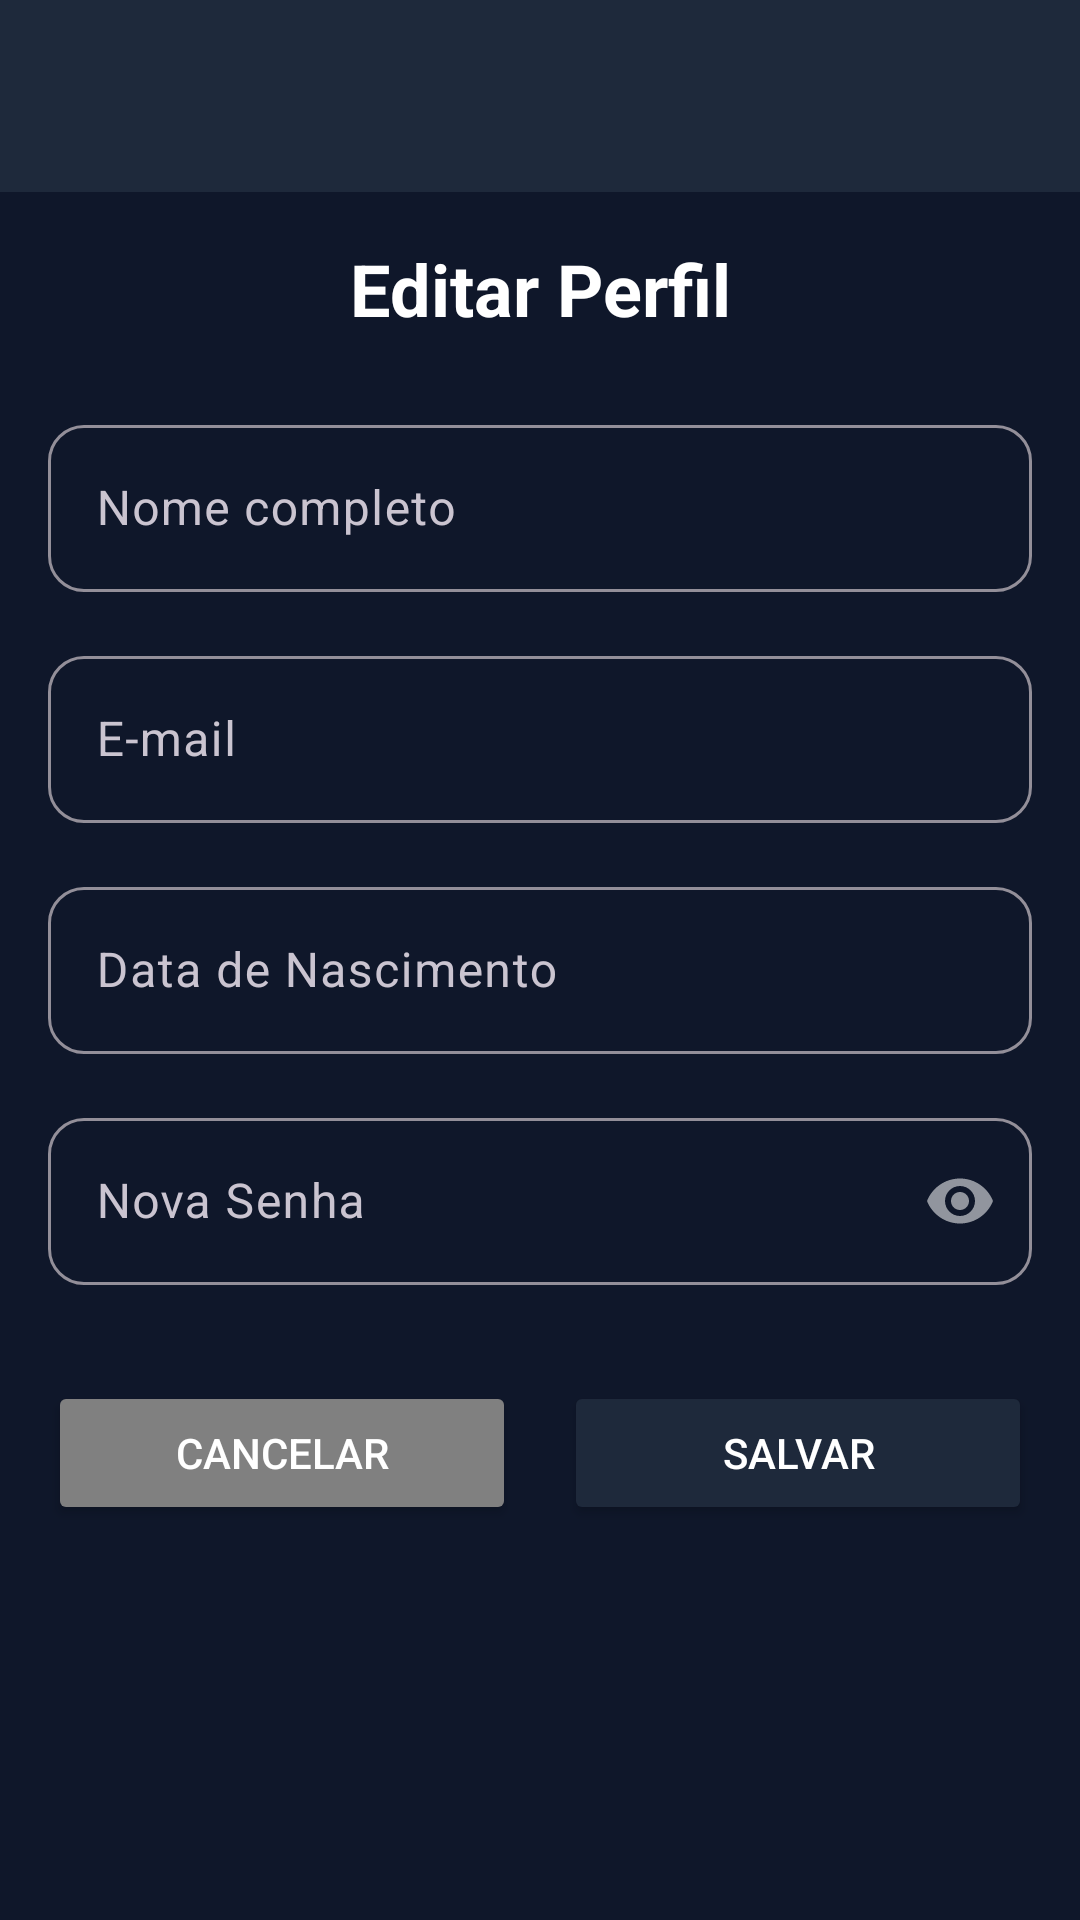

Reconstruct the res/layout file that produces this screen, plus the resources it refers to.
<!-- AndroidManifest.xml: application theme Theme.NoScroll -->
<!-- res/layout/activity_editar_perfil.xml -->
<?xml version="1.0" encoding="utf-8"?>
<LinearLayout xmlns:android="http://schemas.android.com/apk/res/android"
    xmlns:app="http://schemas.android.com/apk/res-auto"
    android:layout_width="match_parent"
    android:layout_height="match_parent"
    android:orientation="vertical">

    <include
        android:id="@+id/toolbar"
        layout="@layout/partial_toolbar"
        android:layout_width="match_parent"
        android:layout_height="?attr/actionBarSize" />

    <LinearLayout
        android:layout_width="match_parent"
        android:layout_height="match_parent"
        android:orientation="vertical"
        android:padding="16dp">

    <TextView
        android:layout_width="match_parent"
        android:layout_height="wrap_content"
        android:text="Editar Perfil"
        android:textSize="24sp"
        android:textStyle="bold"
        android:textColor="@color/white"
        android:gravity="center"
        android:layout_marginBottom="24dp" />

    <com.google.android.material.textfield.TextInputLayout
        android:layout_width="match_parent"
        android:layout_height="wrap_content"
        android:layout_marginBottom="16dp"
        app:boxCornerRadiusBottomEnd="12dp"
        app:boxCornerRadiusBottomStart="12dp"
        app:boxCornerRadiusTopEnd="12dp"
        app:boxCornerRadiusTopStart="12dp">

        <com.google.android.material.textfield.TextInputEditText
            android:id="@+id/editNome"
            android:layout_width="match_parent"
            android:layout_height="wrap_content"
            android:hint="Nome completo"
            android:textColor="@color/white"
            android:textColorHint="@color/gray" />

    </com.google.android.material.textfield.TextInputLayout>

    <com.google.android.material.textfield.TextInputLayout
        android:layout_width="match_parent"
        android:layout_height="wrap_content"
        android:layout_marginBottom="16dp"
        app:boxCornerRadiusBottomEnd="12dp"
        app:boxCornerRadiusBottomStart="12dp"
        app:boxCornerRadiusTopEnd="12dp"
        app:boxCornerRadiusTopStart="12dp">

        <com.google.android.material.textfield.TextInputEditText
            android:id="@+id/editEmail"
            android:layout_width="match_parent"
            android:layout_height="wrap_content"
            android:hint="E-mail"
            android:inputType="textEmailAddress"
            android:enabled="false"
            android:textColor="@color/white"
            android:textColorHint="@color/gray" />

    </com.google.android.material.textfield.TextInputLayout>

    <com.google.android.material.textfield.TextInputLayout
        android:layout_width="match_parent"
        android:layout_height="wrap_content"
        android:layout_marginBottom="16dp"
        app:boxCornerRadiusBottomEnd="12dp"
        app:boxCornerRadiusBottomStart="12dp"
        app:boxCornerRadiusTopEnd="12dp"
        app:boxCornerRadiusTopStart="12dp">

        <com.google.android.material.textfield.TextInputEditText
            android:id="@+id/editBirthDate"
            android:layout_width="match_parent"
            android:layout_height="wrap_content"
            android:hint="Data de Nascimento"
            android:textColor="@color/white"
            android:textColorHint="@color/gray" />

    </com.google.android.material.textfield.TextInputLayout>

    <com.google.android.material.textfield.TextInputLayout
        android:layout_width="match_parent"
        android:layout_height="wrap_content"
        android:layout_marginBottom="32dp"
        app:boxCornerRadiusBottomEnd="12dp"
        app:boxCornerRadiusBottomStart="12dp"
        app:boxCornerRadiusTopEnd="12dp"
        app:boxCornerRadiusTopStart="12dp"
        app:passwordToggleEnabled="true">

        <com.google.android.material.textfield.TextInputEditText
            android:id="@+id/editSenha"
            android:layout_width="match_parent"
            android:layout_height="wrap_content"
            android:hint="Nova Senha"
            android:inputType="textPassword"
            android:textColor="@color/white"
            android:textColorHint="@color/gray" />

    </com.google.android.material.textfield.TextInputLayout>

    <LinearLayout
        android:layout_width="match_parent"
        android:layout_height="wrap_content"
        android:orientation="horizontal">

        <Button
            android:id="@+id/btnCancelar"
            android:layout_width="0dp"
            android:layout_height="wrap_content"
            android:layout_weight="1"
            android:layout_marginEnd="8dp"
            android:text="Cancelar"
            android:backgroundTint="@color/gray"
            android:textColor="@color/white" />

        <Button
            android:id="@+id/btnSalvar"
            android:layout_width="0dp"
            android:layout_height="wrap_content"
            android:layout_weight="1"
            android:layout_marginStart="8dp"
            android:text="Salvar"
            android:backgroundTint="@color/purple_500"
            android:textColor="@color/white" />

    </LinearLayout>

    </LinearLayout>

</LinearLayout>
<!-- res/layout/partial_toolbar.xml (included above) -->
<?xml version="1.0" encoding="utf-8"?>
<androidx.appcompat.widget.Toolbar
    xmlns:android="http://schemas.android.com/apk/res/android"
    xmlns:app="http://schemas.android.com/apk/res-auto"
    android:id="@+id/toolbar"
    android:layout_width="match_parent"
    android:layout_height="?attr/actionBarSize"
    android:background="@color/slate_800"
    app:navigationIcon="@drawable/ic_back"
    app:navigationIconTint="@color/white"
    app:titleTextColor="@color/white"
    app:subtitleTextColor="@color/white" />
<!-- resources referenced by this layout -->
<resources>
  <color name="gray">#FF808080</color>
  <color name="purple_500">#1E293B</color>
  <color name="slate_800">#1E293B</color>
  <color name="white">#FFFFFFFF</color>
  <style name="Theme.NoScroll" parent="Theme.Material3.Dark.NoActionBar">
          
          <item name="colorPrimary">@color/sky_500</item> 
          <item name="colorOnPrimary">@color/white</item>
          <item name="colorPrimaryContainer">@color/slate_800</item>
          <item name="colorOnPrimaryContainer">@color/white</item>
          <item name="colorSecondary">@color/slate_400</item>
          
          
          <item name="android:windowBackground">@color/slate_900</item>
          <item name="android:colorBackground">@color/slate_900</item>
          
          
          <item name="colorSurface">@color/slate_800</item>
          <item name="colorOnSurface">@color/white</item>
  
          
          <item name="colorAccent">@color/sky_500</item>
  
          
          <item name="android:statusBarColor">@color/slate_950</item>
          <item name="android:navigationBarColor">@color/slate_950</item>
      </style>
  <color name="sky_500">#0EA5E9</color>
  <color name="slate_400">#94A3B8</color>
  <color name="slate_900">#0F172A</color>
  <color name="slate_950">#020617</color>
</resources>
